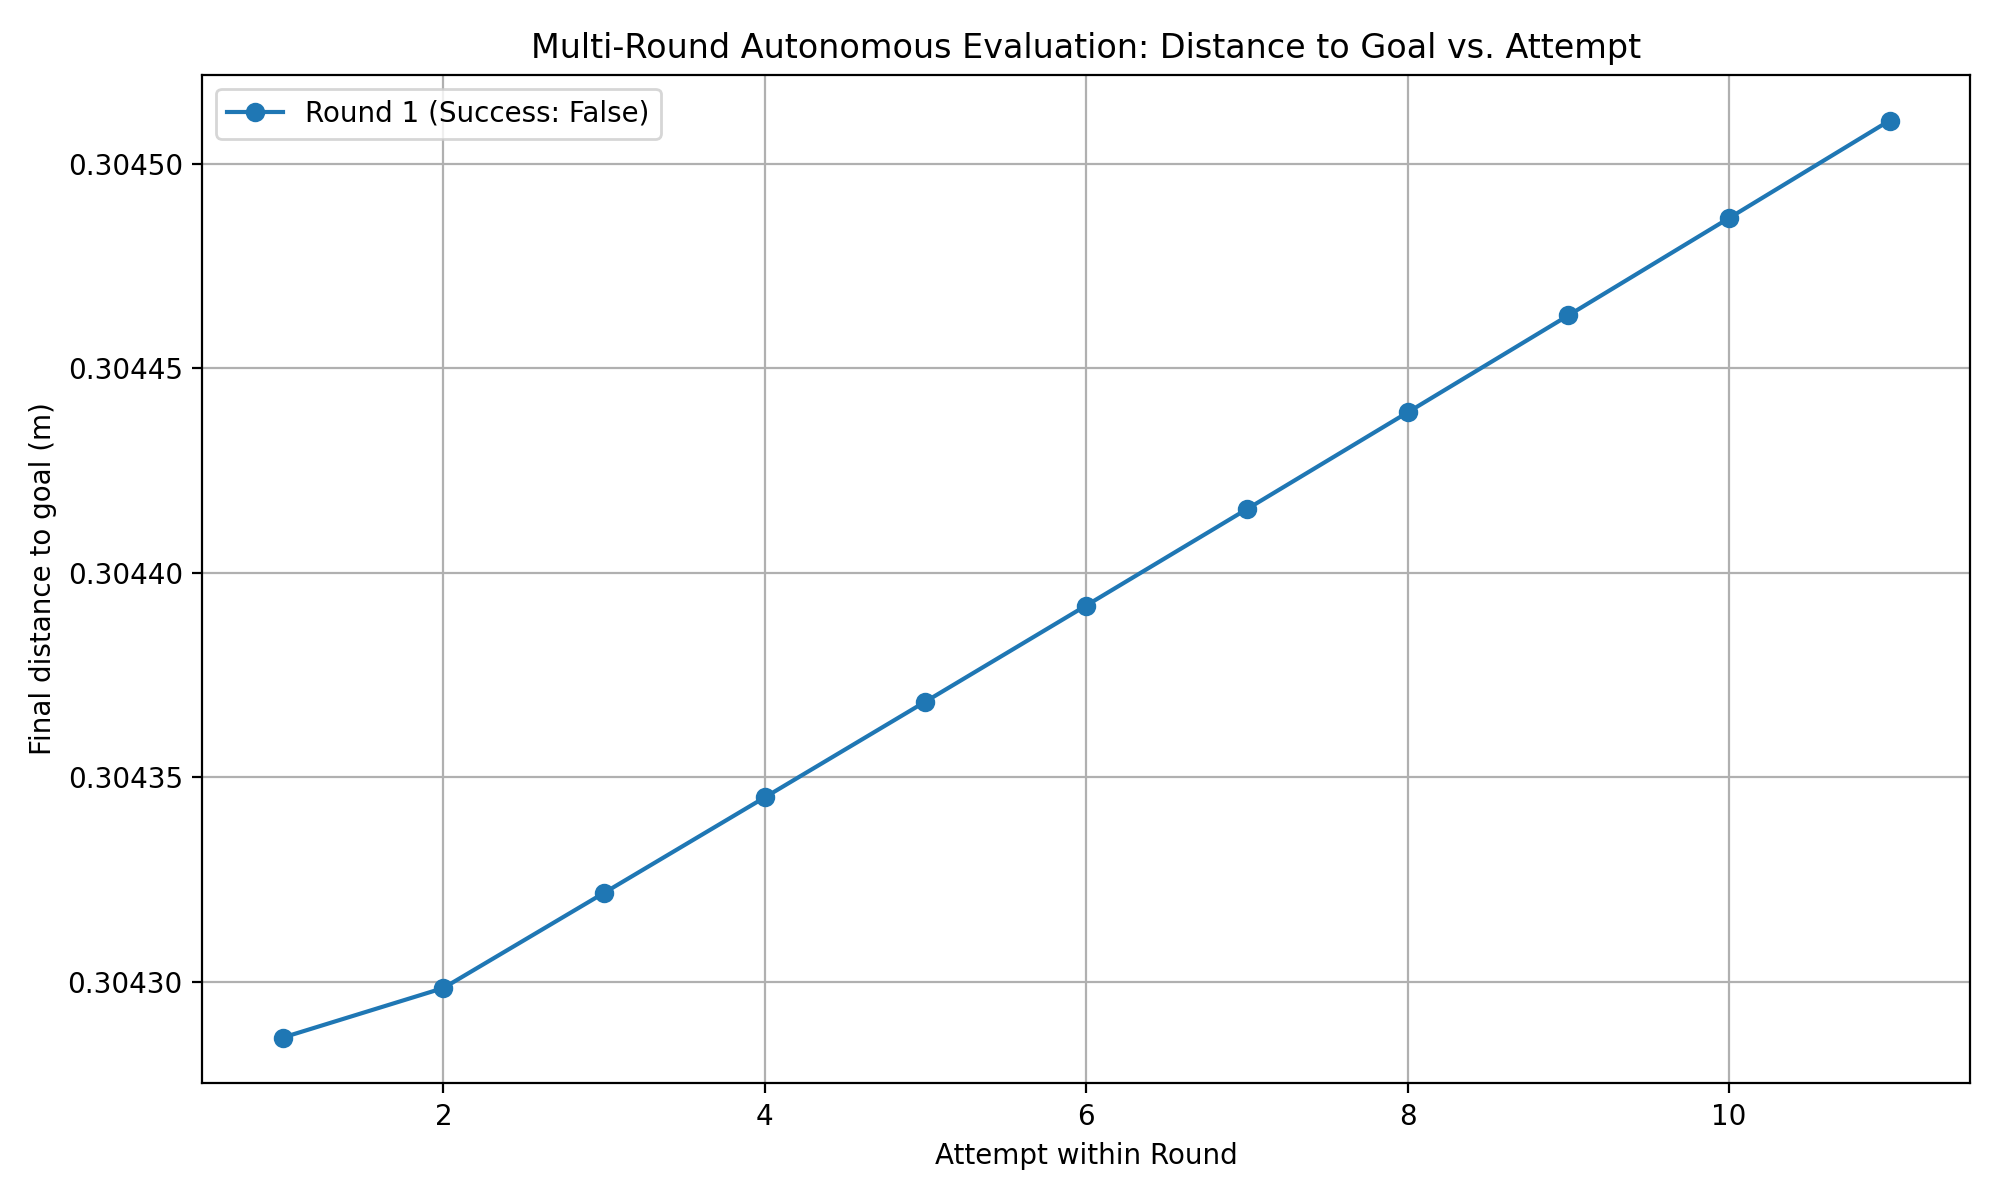

The table this chart was drawn from, first rows:
round, attempt, final_distance_m, success
1, 1, 0.3043, False
1, 2, 0.3043, False
1, 3, 0.3043, False
1, 4, 0.3043, False
1, 5, 0.3044, False
1, 6, 0.3044, False
1, 7, 0.3044, False
1, 8, 0.3044, False
1, 9, 0.3045, False
1, 10, 0.3045, False
1, 11, 0.3045, False
